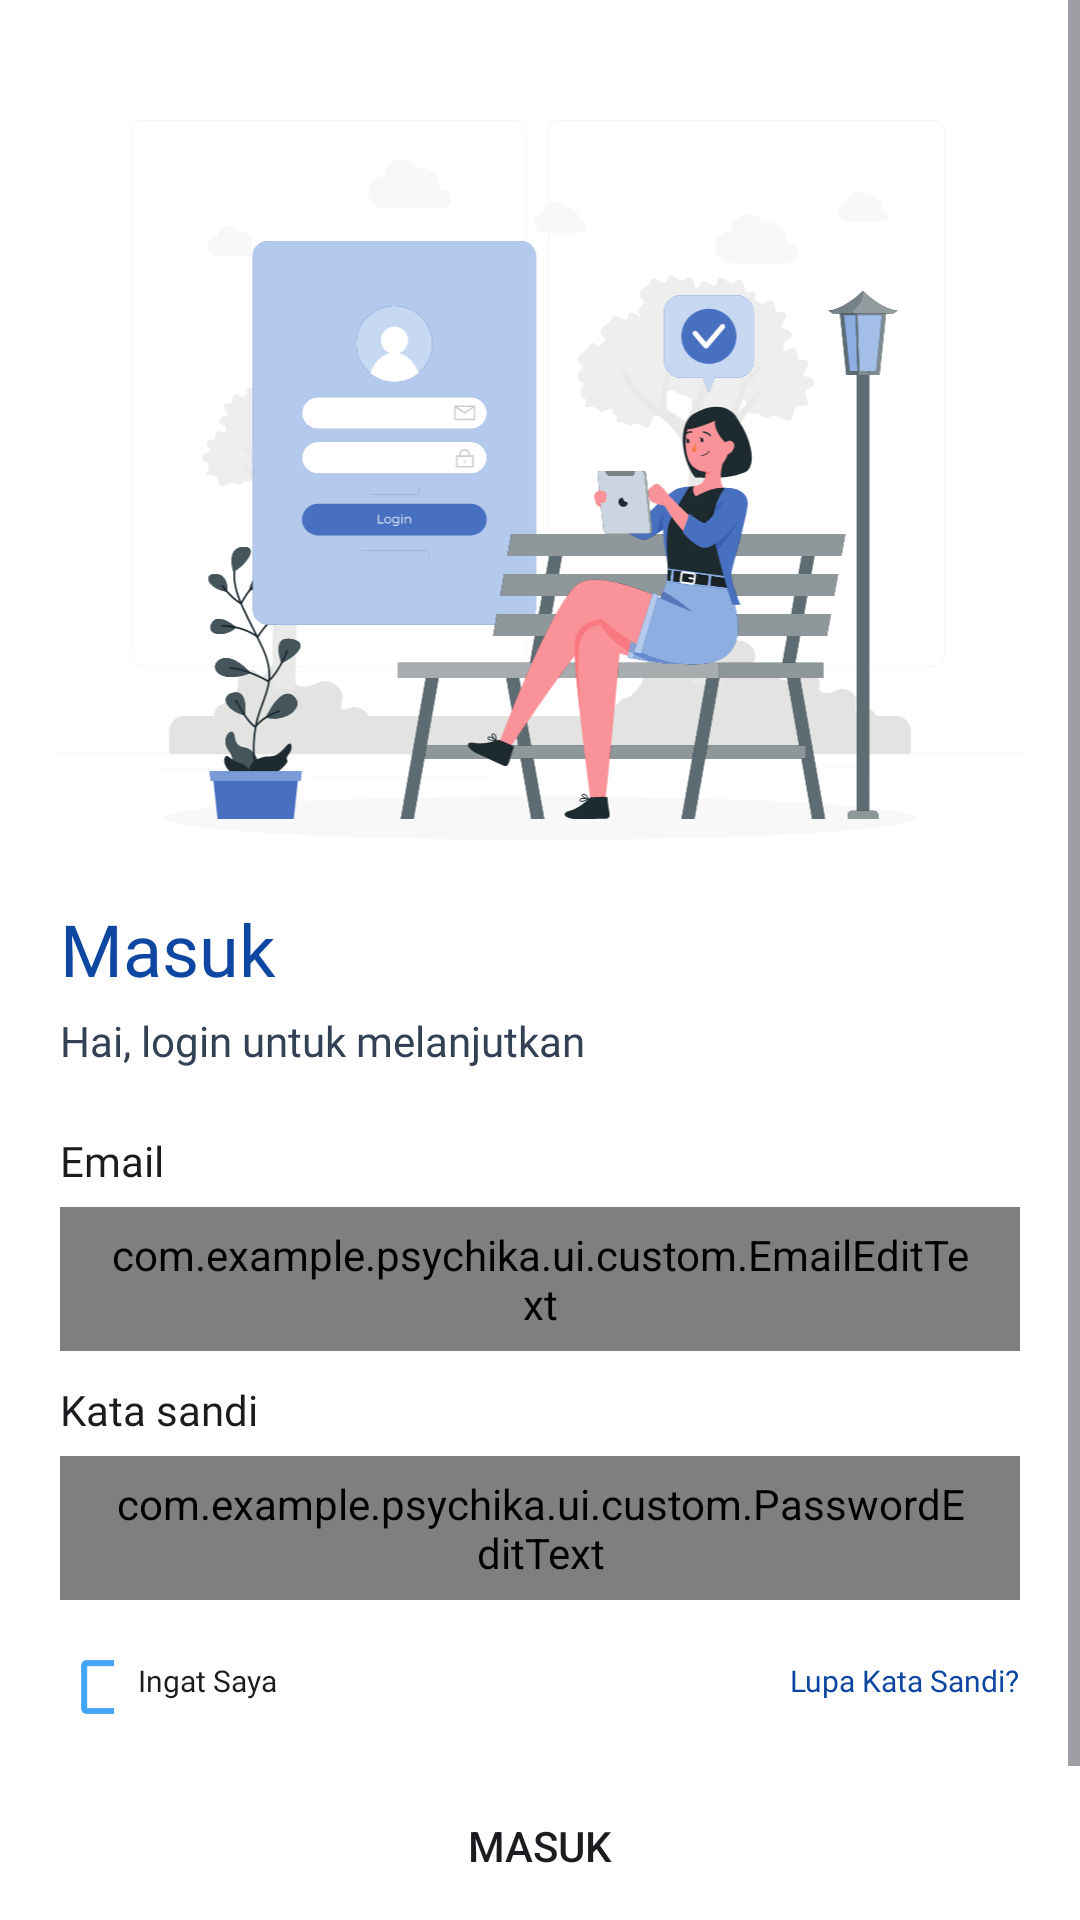

The Android layout XML behind this screen, and the referenced resources:
<!-- AndroidManifest.xml: application theme Theme.Psychika -->
<!-- res/layout/activity_login.xml -->
<?xml version="1.0" encoding="utf-8"?>
<ScrollView xmlns:android="http://schemas.android.com/apk/res/android"
    xmlns:app="http://schemas.android.com/apk/res-auto"
    xmlns:tools="http://schemas.android.com/tools"
    android:id="@+id/main"
    android:layout_width="match_parent"
    android:layout_height="match_parent"
    android:background="@color/shades_50"
    tools:context=".ui.auth.login.LoginActivity">

    <androidx.constraintlayout.widget.ConstraintLayout
        android:layout_width="match_parent"
        android:layout_height="wrap_content"
        android:paddingBottom="20dp">

        <com.google.android.material.progressindicator.LinearProgressIndicator
            android:id="@+id/progressBar"
            android:layout_width="match_parent"
            android:layout_height="wrap_content"
            android:indeterminate="true"
            android:visibility="gone"
            app:layout_constraintEnd_toEndOf="parent"
            app:layout_constraintStart_toStartOf="parent"
            app:layout_constraintTop_toTopOf="parent" />

        <ImageView
            android:id="@+id/illust_login"
            android:layout_width="330dp"
            android:layout_height="240dp"
            android:contentDescription="@string/illust_login"
            android:src="@drawable/illust_login"
            android:layout_marginTop="40dp"
            app:layout_constraintEnd_toEndOf="parent"
            app:layout_constraintStart_toStartOf="parent"
            app:layout_constraintTop_toTopOf="parent" />

        <TextView
            android:id="@+id/tv_login"
            style="@style/TextAppearance.AppCompat.DisplayXs.Semibold"
            android:layout_width="wrap_content"
            android:layout_height="wrap_content"
            android:layout_marginTop="20dp"
            android:text="@string/login"
            android:textColor="@color/primary_900"
            android:layout_marginHorizontal="20dp"
            app:layout_constraintStart_toStartOf="parent"
            app:layout_constraintTop_toBottomOf="@+id/illust_login" />

        <TextView
            android:id="@+id/tv_hello"
            style="@style/TextAppearance.AppCompat.TextSm.Regular"
            android:layout_width="wrap_content"
            android:layout_marginTop="5dp"
            android:text="@string/login_hello"
            android:textColor="@color/neutral_700"
            app:layout_constraintStart_toStartOf="@+id/tv_login"
            app:layout_constraintTop_toBottomOf="@+id/tv_login" />

        <TextView
            android:id="@+id/tv_email"
            style="@style/TextAppearance.AppCompat.TextSm.Medium"
            android:layout_width="wrap_content"
            android:layout_marginTop="20dp"
            android:text="@string/email"
            app:layout_constraintStart_toStartOf="@+id/tv_login"
            app:layout_constraintTop_toBottomOf="@+id/tv_hello" />

        <com.example.psychika.ui.custom.EmailEditText
            android:id="@+id/et_login_email"
            android:layout_width="match_parent"
            android:layout_height="48dp"
            android:layout_marginHorizontal="20dp"
            android:layout_marginTop="5dp"
            android:background="@drawable/outlined_edit_text"
            android:paddingHorizontal="15dp"
            app:layout_constraintEnd_toEndOf="parent"
            app:layout_constraintStart_toStartOf="parent"
            app:layout_constraintTop_toBottomOf="@+id/tv_email" />

        <TextView
            android:id="@+id/tv_password"
            style="@style/TextAppearance.AppCompat.TextSm.Medium"
            android:layout_width="wrap_content"
            android:layout_marginTop="10dp"
            android:text="@string/password"
            app:layout_constraintStart_toStartOf="@+id/tv_login"
            app:layout_constraintTop_toBottomOf="@+id/et_login_email" />

        <com.example.psychika.ui.custom.PasswordEditText
            android:id="@+id/et_login_password"
            android:layout_width="match_parent"
            android:layout_height="48dp"
            android:layout_marginHorizontal="20dp"
            android:layout_marginTop="5dp"
            android:background="@drawable/outlined_edit_text"
            android:inputType="textPassword"
            android:paddingHorizontal="15dp"
            app:icon="@drawable/ic_pass"
            app:layout_constraintEnd_toEndOf="@+id/et_login_email"
            app:layout_constraintStart_toStartOf="parent"
            app:layout_constraintTop_toBottomOf="@+id/tv_password" />

        <LinearLayout
            android:id="@+id/layout_remember"
            android:layout_width="wrap_content"
            android:layout_height="wrap_content"
            android:layout_marginTop="20dp"
        android:gravity="center_vertical"
        android:orientation="horizontal"
        app:layout_constraintStart_toStartOf="@+id/tv_login"
        app:layout_constraintTop_toBottomOf="@+id/et_login_password">

        <CheckBox
            android:id="@+id/cb_remember"
            android:layout_width="18dp"
            android:layout_height="18dp"
            app:buttonTint="@color/primary_400" />

        <TextView
            android:id="@+id/tv_remember"
            style="@style/TextAppearance.AppCompat.TextXxs.Regular"
            android:layout_width="wrap_content"
            android:layout_marginStart="8dp"
            android:text="@string/remember_me" />
    </LinearLayout>

    <TextView
        android:id="@+id/tv_forgot_pass"
        style="@style/TextAppearance.AppCompat.TextXxs.Regular"
        android:layout_width="wrap_content"
        android:text="@string/forgot_pass"
        android:textColor="@color/primary_900"
        app:layout_constraintBottom_toBottomOf="@+id/layout_remember"
        app:layout_constraintEnd_toEndOf="@+id/et_login_email"
        app:layout_constraintTop_toTopOf="@+id/layout_remember" />

    <Button
        android:id="@+id/btn_login"
        android:layout_width="0dp"
        android:layout_height="48dp"
        android:layout_marginTop="20dp"
        android:background="@drawable/custom_button"
        android:text="@string/login"
        app:layout_constraintEnd_toEndOf="@+id/et_login_email"
        app:layout_constraintStart_toStartOf="@+id/et_login_email"
        app:layout_constraintTop_toBottomOf="@+id/layout_remember" />

    <TextView
        android:id="@+id/tv_dont_have_acc"
        style="@style/TextAppearance.AppCompat.TextXs.Regular"
        android:layout_width="wrap_content"
        android:layout_height="wrap_content"
        android:layout_marginTop="20dp"
        android:text="@string/dont_have_acc"
        android:textColor="@color/neutral_900"
        app:layout_constraintBottom_toBottomOf="parent"
        app:layout_constraintEnd_toStartOf="@id/tv_signup"
        app:layout_constraintHorizontal_chainStyle="packed"
        app:layout_constraintStart_toStartOf="parent"
        app:layout_constraintTop_toBottomOf="@+id/btn_login" />

    <TextView
        android:id="@+id/tv_signup"
        style="@style/TextAppearance.AppCompat.TextXs.Regular"
        android:layout_width="wrap_content"
        android:layout_height="wrap_content"
        android:text="@string/sign_up"
        android:textColor="@color/primary_900"
        android:layout_marginStart="5dp"
        app:layout_constraintEnd_toEndOf="parent"
        app:layout_constraintStart_toEndOf="@+id/tv_dont_have_acc"
        app:layout_constraintTop_toTopOf="@+id/tv_dont_have_acc" />
</androidx.constraintlayout.widget.ConstraintLayout>
    </ScrollView>
<!-- resources referenced by this layout -->
<resources>
  <color name="neutral_700">#334155</color>
  <color name="neutral_900">#0F172A</color>
  <color name="primary_400">#42A5F5</color>
  <color name="primary_900">#0D47A1</color>
  <color name="shades_50">#FFFFFF</color>
  <!-- drawable ic_pass (drawable) -->
  <vector xmlns:android="http://schemas.android.com/apk/res/android"
      android:width="20dp"
      android:height="20dp"
      android:viewportWidth="20"
      android:viewportHeight="20">
    <path
        android:pathData="M1.667,15V17.5C1.667,18 2,18.333 2.5,18.333H5.833V15.833H8.333V13.333H10L11.167,12.167C12.325,12.57 13.586,12.568 14.743,12.162C15.9,11.756 16.885,10.969 17.537,9.93C18.189,8.891 18.469,7.662 18.331,6.443C18.193,5.224 17.646,4.089 16.779,3.221C15.911,2.354 14.776,1.807 13.557,1.669C12.338,1.531 11.109,1.811 10.07,2.463C9.031,3.115 8.244,4.1 7.838,5.257C7.431,6.414 7.43,7.675 7.833,8.833L1.667,15Z"
        android:strokeLineJoin="round"
        android:strokeWidth="1.66667"
        android:fillColor="#00000000"
        android:strokeColor="#0D47A1"
        android:strokeLineCap="round"/>
    <path
        android:pathData="M13.75,6.667C13.98,6.667 14.167,6.48 14.167,6.25C14.167,6.02 13.98,5.833 13.75,5.833C13.52,5.833 13.333,6.02 13.333,6.25C13.333,6.48 13.52,6.667 13.75,6.667Z"
        android:strokeLineJoin="round"
        android:strokeWidth="1.66667"
        android:fillColor="#0D47A1"
        android:strokeColor="#0D47A1"
        android:strokeLineCap="round"/>
  </vector>
  <!-- drawable illust_login: vector/xml drawable (drawable, 88502 chars, omitted) -->
  <!-- drawable outlined_edit_text (drawable) -->
  <?xml version="1.0" encoding="utf-8"?>
  <selector xmlns:android="http://schemas.android.com/apk/res/android">
      <item android:state_enabled="true" android:state_focused="true">
          <shape android:shape="rectangle">
              <solid android:color="@color/primary_50"/>
              <corners android:radius="10dp"/>
              <stroke android:color="@color/primary_900" android:width="1dp"/>
          </shape>
      </item>
  
      <item android:state_enabled="true">
          <shape android:shape="rectangle">
              <solid android:color="@color/primary_50"/>
              <corners android:radius="10dp"/>
              <stroke android:color="@color/primary_200" android:width="1dp"/>
          </shape>
      </item>
  </selector>
  <string name="dont_have_acc">Belum punya akun?</string>
  <string name="email">Email</string>
  <string name="forgot_pass">Lupa Kata Sandi?</string>
  <string name="illust_login">Ilustrasi Masuk</string>
  <string name="login">Masuk</string>
  <string name="login_hello">Hai, login untuk melanjutkan</string>
  <string name="password">Kata sandi</string>
  <string name="remember_me">Ingat Saya</string>
  <string name="sign_up">Daftar</string>
  <style name="TextAppearance.AppCompat.DisplayXs.Semibold">
          <item name="android:fontFamily">@font/poppins_semibold</item>
      </style>
  <style name="TextAppearance.AppCompat.TextSm.Medium">
          <item name="android:fontFamily">@font/poppins_medium</item>
      </style>
  <style name="TextAppearance.AppCompat.TextSm.Regular">
          <item name="android:fontFamily">@font/poppins_regular</item>
      </style>
  <style name="TextAppearance.AppCompat.TextXs.Regular">
          <item name="android:fontFamily">@font/poppins_regular</item>
      </style>
  <style name="TextAppearance.AppCompat.TextXxs.Regular">
          <item name="android:fontFamily">@font/poppins_regular</item>
      </style>
  <style name="Theme.Psychika" parent="Base.Theme.Psychika" />
  <color name="primary_50">#E3F2FD</color>
  <color name="primary_200">#90CAF9</color>
  <style name="Base.Theme.Psychika" parent="Theme.Material3.DayNight.NoActionBar">
          <item name="colorPrimary">@color/primary_700</item>
      </style>
  <color name="primary_700">#1976D2</color>
</resources>
